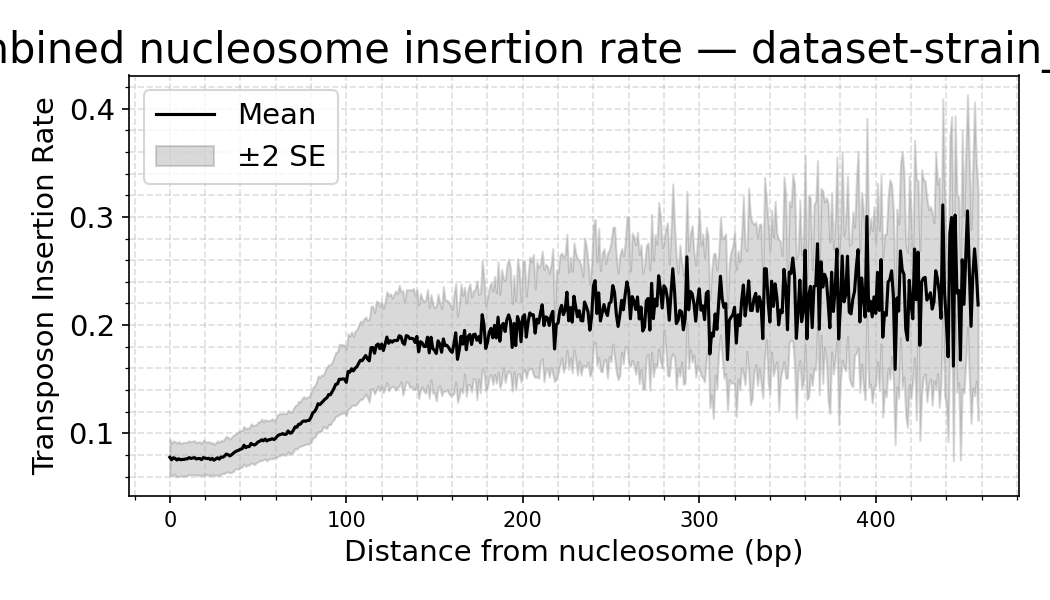

Source data for this figure (header and first rows):
dataset, distance, mean_density, sd_density, n_datasets, se_density
strain_yTW001, 0.0, 0.07781, 0.03317, 16, 0.008293
strain_yTW001, 1.0, 0.07553, 0.03041, 16, 0.007602
strain_yTW001, 2.0, 0.07739, 0.03107, 16, 0.007767
strain_yTW001, 3.0, 0.07677, 0.03085, 16, 0.007713
strain_yTW001, 4.0, 0.07528, 0.03133, 16, 0.007831
strain_yTW001, 5.0, 0.07646, 0.03228, 16, 0.00807
strain_yTW001, 6.0, 0.07557, 0.03042, 16, 0.007606
strain_yTW001, 7.0, 0.07578, 0.03052, 16, 0.007629
strain_yTW001, 8.0, 0.07586, 0.0317, 16, 0.007926
strain_yTW001, 9.0, 0.07624, 0.03074, 16, 0.007684
strain_yTW001, 10.0, 0.07646, 0.03088, 16, 0.007719
strain_yTW001, 11.0, 0.07747, 0.03131, 16, 0.007827
strain_yTW001, 12.0, 0.07668, 0.03065, 16, 0.007663
strain_yTW001, 13.0, 0.07717, 0.03137, 16, 0.007842
strain_yTW001, 14.0, 0.07748, 0.03128, 16, 0.007821
strain_yTW001, 15.0, 0.07623, 0.02969, 16, 0.007422
strain_yTW001, 16.0, 0.07667, 0.0311, 16, 0.007775
strain_yTW001, 17.0, 0.07668, 0.03083, 16, 0.007708
strain_yTW001, 18.0, 0.07562, 0.02968, 16, 0.007419
strain_yTW001, 19.0, 0.07751, 0.03213, 16, 0.008034
strain_yTW001, 20.0, 0.07706, 0.03079, 16, 0.007697
strain_yTW001, 21.0, 0.07656, 0.03023, 16, 0.007557
strain_yTW001, 22.0, 0.0769, 0.03106, 16, 0.007765
strain_yTW001, 23.0, 0.0757, 0.03063, 16, 0.007658
strain_yTW001, 24.0, 0.07688, 0.02962, 16, 0.007406
strain_yTW001, 25.0, 0.07511, 0.02907, 16, 0.007267
strain_yTW001, 26.0, 0.07621, 0.02985, 16, 0.007462
strain_yTW001, 27.0, 0.07736, 0.03162, 16, 0.007905
strain_yTW001, 28.0, 0.0761, 0.03075, 16, 0.007688
strain_yTW001, 29.0, 0.07798, 0.03142, 16, 0.007855
strain_yTW001, 30.0, 0.07782, 0.0299, 16, 0.007476
strain_yTW001, 31.0, 0.07897, 0.0324, 16, 0.0081
strain_yTW001, 32.0, 0.08079, 0.03287, 16, 0.008218
strain_yTW001, 33.0, 0.08022, 0.03227, 16, 0.008069
strain_yTW001, 34.0, 0.07908, 0.03115, 16, 0.007788
strain_yTW001, 35.0, 0.08011, 0.03263, 16, 0.008158
strain_yTW001, 36.0, 0.08162, 0.03353, 16, 0.008382
strain_yTW001, 37.0, 0.08291, 0.03196, 16, 0.00799
strain_yTW001, 38.0, 0.08369, 0.03308, 16, 0.008271
strain_yTW001, 39.0, 0.08431, 0.03495, 16, 0.008738
strain_yTW001, 40.0, 0.08525, 0.03367, 16, 0.008416
strain_yTW001, 41.0, 0.08576, 0.03416, 16, 0.00854
strain_yTW001, 42.0, 0.08899, 0.03481, 16, 0.008702
strain_yTW001, 43.0, 0.08669, 0.03437, 16, 0.008594
strain_yTW001, 44.0, 0.0878, 0.03489, 16, 0.008723
strain_yTW001, 45.0, 0.08764, 0.03393, 16, 0.008483
strain_yTW001, 46.0, 0.0906, 0.03618, 16, 0.009045
strain_yTW001, 47.0, 0.08957, 0.03545, 16, 0.008862
strain_yTW001, 48.0, 0.08919, 0.03658, 16, 0.009145
strain_yTW001, 49.0, 0.09028, 0.03468, 16, 0.008669
strain_yTW001, 50.0, 0.09203, 0.0372, 16, 0.0093
strain_yTW001, 51.0, 0.09267, 0.03568, 16, 0.008919
strain_yTW001, 52.0, 0.09393, 0.03859, 16, 0.009646
strain_yTW001, 53.0, 0.09304, 0.03486, 16, 0.008714
strain_yTW001, 54.0, 0.09465, 0.0364, 16, 0.0091
strain_yTW001, 55.0, 0.09297, 0.03713, 16, 0.009283
strain_yTW001, 56.0, 0.09399, 0.03587, 16, 0.008967
strain_yTW001, 57.0, 0.09424, 0.03573, 16, 0.008931
strain_yTW001, 58.0, 0.09497, 0.03723, 16, 0.009307
strain_yTW001, 59.0, 0.09418, 0.03419, 16, 0.008547
... 399 more rows
